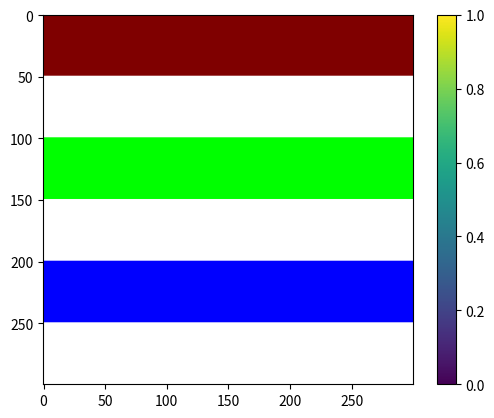

Source code (Python):
import numpy as np
import matplotlib.pyplot as plt

# float array, 3 channels
# For float array with 3 channels, by  default the values out of range [0,1] are **Clipped** !

x = np.ones([300,300,3])
# x *= 0.4
# for i in range(100,200):
#     x[i] = np.ones([600,3])*2.5
# for i in range(250,300):
#     x[i] = np.ones([600,3])*-2
# for i in range(350,400):
#     x[i] = np.ones([600,3])*0.7

R = np.ones([300,300])
G = np.ones([300,300])
B = np.ones([300,300])

R[0:50,:] = 0.5
G[0:50,:] = 0
B[0:50,:] = 0

R[100:150,:] = 0
B[100:150,:] = 0

R[200:250,:] = 0
G[200:250,:] = 0

x[:,:,0] = R
x[:,:,1] = G
x[:,:,2] = B
print(x.dtype)
plt.imshow(x)
plt.colorbar()
plt.show()